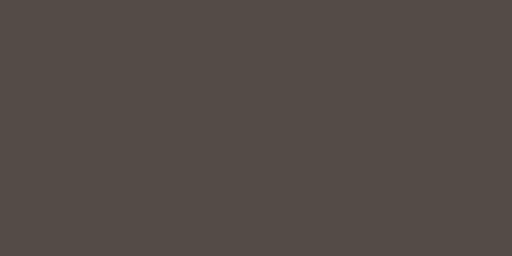
t = 0.00 s
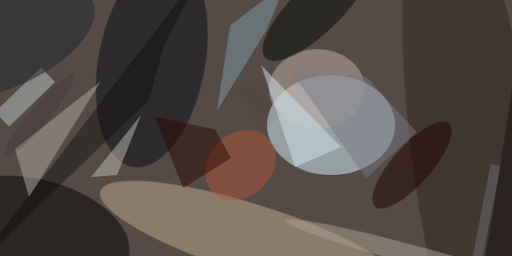
t = 2.99 s
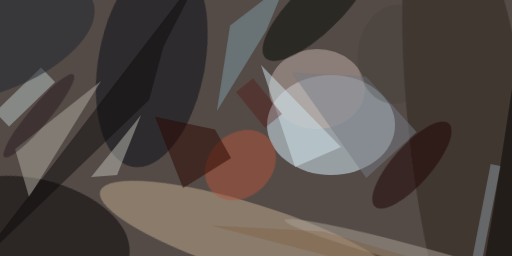
t = 3.12 s
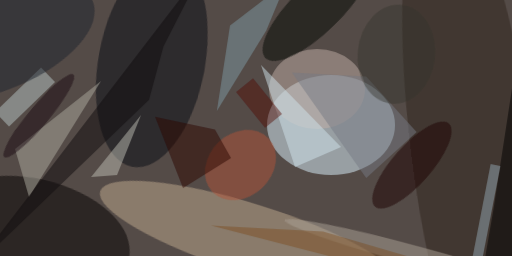
t = 3.24 s
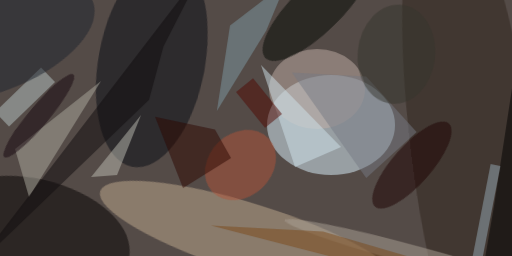
t = 3.37 s
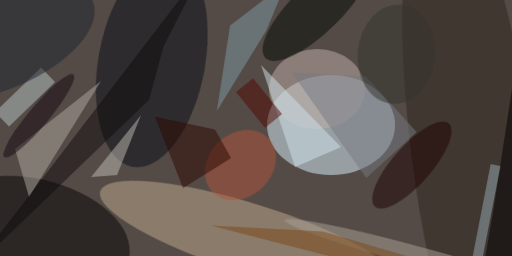
t = 3.49 s

The animated SVG that drew these frames (rendered in a browser with its animation timeline set to each time). Animation: 1 CSS @keyframes rule; one cycle of 3.49 s.

<svg xmlns="http://www.w3.org/2000/svg" viewBox="0 0 400 200"><style>@keyframes a{ from {opacity: 0} to {opacity: 1} } g > * { opacity: 0; animation: a .5s forwards; }</style><path fill="#544b47" d="M0 0h400v200H0z"/><g transform="translate(.8 .8) scale(1.5625)" fill-opacity=".5"><ellipse fill="#dbf3ff" cx="165" cy="62" rx="32" ry="25" style="animation-delay: 0.000s;"/><ellipse fill="#bfa98e" rx="1" ry="1" transform="rotate(-72.5 143.3 -25.6) scale(17.37204 78.68132)" style="animation-delay: 0.188s;"/><ellipse fill="#060a13" rx="1" ry="1" transform="rotate(-79.5 56 -30.1) scale(53.35907 26.66092)" style="animation-delay: 0.376s;"/><ellipse fill="#040000" rx="1" ry="1" transform="matrix(-6.41523 27.9861 -48.6567 -11.15353 15.3 117.5)" style="animation-delay: 0.562s;"/><ellipse fill="#2e221a" rx="1" ry="1" transform="rotate(172.7 115.3 45.2) scale(30.21683 139.46801)" style="animation-delay: 0.746s;"/><ellipse fill="#c2afa8" cx="158" cy="44" rx="24" ry="20" style="animation-delay: 0.927s;"/><path fill="#adaba0" d="M50 40L14 98 7 74z" style="animation-delay: 1.104s;"/><path fill="#b8c6c5" d="M4 62.7l-7-7.2 23-22.2 7 7.2z" style="animation-delay: 1.277s;"/><ellipse fill="#020701" rx="1" ry="1" transform="matrix(8.55631 8.82345 -25.65688 24.88008 157.8 3.6)" style="animation-delay: 1.445s;"/><path fill="#cfe3ec" d="M130 32l40 41-23 10z" style="animation-delay: 1.607s;"/><path fill="#7e99a4" d="M114.5 12.3L107.9 55l24.7-40.2 10-24z" style="animation-delay: 1.763s;"/><path fill="#bebeb4" d="M58 87l-13 1 25-31z" style="animation-delay: 1.912s;"/><path fill="#777a84" d="M182.6 37.7l25.2 27.8-25.2 23-37.2-52.8z" style="animation-delay: 2.054s;"/><ellipse fill="#a9a093" rx="1" ry="1" transform="matrix(1.2719 -4.7068 66.62458 18.00378 208.6 127.6)" style="animation-delay: 2.187s;"/><ellipse fill="#1d0100" rx="1" ry="1" transform="rotate(-138.4 118.3 2) scale(9.68575 27.79043)" style="animation-delay: 2.312s;"/><ellipse fill="#af5238" rx="1" ry="1" transform="matrix(14.02724 -13.40472 10.91338 11.4202 119.7 82)" style="animation-delay: 2.427s;"/><ellipse fill="#1d232c" rx="1" ry="1" transform="matrix(9.55003 22.20885 -45.86784 19.72363 0 19.8)" style="animation-delay: 2.533s;"/><path fill="#2e0900" d="M77 57.9l14 35.6 24-15-8-14.3z" style="animation-delay: 2.629s;"/><path fill="#110d0f" d="M74 49.4l7.2-26.7L101-16-14.1 134z" style="animation-delay: 2.714s;"/><path d="M246.4 103l-6.9 40 31.5-9.8-13.6-102z" style="animation-delay: 2.789s;"/><path fill="#97acb7" d="M244.8 81.5l4.9 1-10.5 54-4.9-1z" style="animation-delay: 2.853s;"/><ellipse fill="#14050c" rx="1" ry="1" transform="matrix(-17.2956 20.65298 -3.84567 -3.22051 18.9 57.4)" style="animation-delay: 2.906s;"/><path fill="#530b00" d="M117.5 45.5l8.5-6.9 14.5 17.9-8.5 6.9z" style="animation-delay: 2.947s;"/><ellipse fill="#33322a" rx="1" ry="1" transform="matrix(-19.32236 -2.04374 2.61823 -24.75375 197.7 26.6)" style="animation-delay: 2.976s;"/><path fill="#7d4817" d="M105 112.2l56 3 94.8 27.8-91.8-15.5z" style="animation-delay: 2.994s;"/></g></svg>
